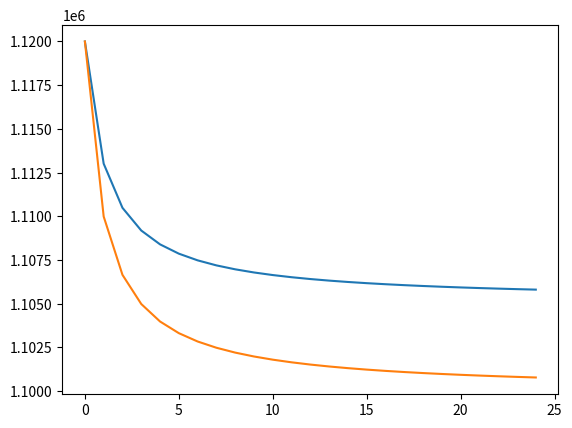

Python code for this plot:
import math
import matplotlib.pyplot as plt

maxAmount = 720000000
startingAmount = 1000000
startingTotalAmount = 360000000
maxSubMinConsumptionRate = 0.02
minConsumptionRate = 0.1


def reward(duration, stakedAmount, maxExistingAmount):
    adjustedConsumptionRate = maxSubMinConsumptionRate * duration + minConsumptionRate
    amountToMintInInterval = (maxAmount - maxExistingAmount) * adjustedConsumptionRate
    maxReward = amountToMintInInterval * stakedAmount / maxExistingAmount
    reward = maxReward * duration

    return reward


def correctReward(duration, stakedAmount, maxExistingAmount):
    adjustedConsumptionRate = maxSubMinConsumptionRate * duration + minConsumptionRate
    amountToMintInInterval = (maxAmount - maxExistingAmount) * adjustedConsumptionRate
    maxReward = amountToMintInInterval * stakedAmount / maxExistingAmount
    interestRate = maxReward / stakedAmount
    reward = (((1 + interestRate) ** duration) - 1) * stakedAmount

    return reward


def stake(numPeriods):
    amount = startingAmount
    for i in range(0, numPeriods):
        maxExistingAmount = startingTotalAmount - startingAmount + amount
        amount += reward(1 / numPeriods, amount, maxExistingAmount)
    return amount


def correctStake(numPeriods):
    amount = 1000000
    for i in range(0, numPeriods):
        maxExistingAmount = startingTotalAmount - startingAmount + amount
        amount += correctReward(1 / numPeriods, amount, maxExistingAmount)
    return amount


def main():
    rewardAmount = []
    correctRewardAmount = []
    for i in range(1, 26):
        rewardAmount.append(stake(i))
        correctRewardAmount.append(correctStake(i))

    plt.plot(range(len(rewardAmount)), rewardAmount)
    plt.plot(range(len(correctRewardAmount)), correctRewardAmount)
    plt.show()


if __name__ == "__main__":
    main()
